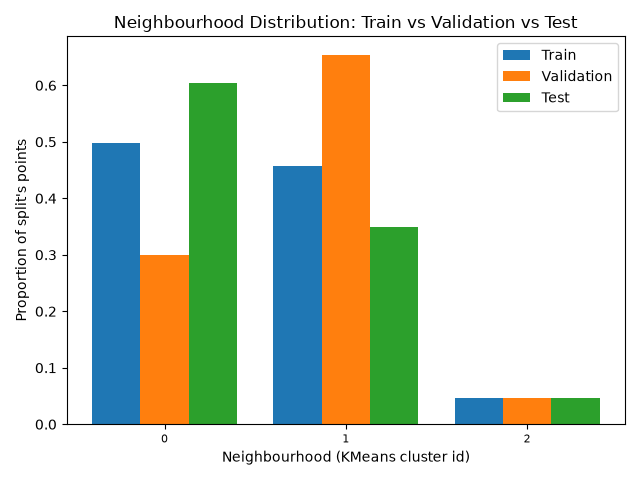

Source data for this figure (header and first rows):
, train, validation, test
0, 0.4974, 0.2989, 0.604
1, 0.4565, 0.6541, 0.35
2, 0.04607, 0.04705, 0.04595
